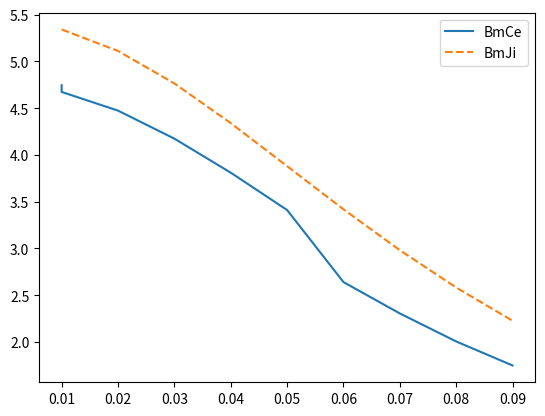

Source code (Python):
Um_list = [66.5, 65.5, 62.7, 58.5, 53.4, 47.8, 37.0, 32.3, 28.1, 24.5]
x_list = [0.01, 0.01, 0.02, 0.03, 0.04, 0.05, 0.06, 0.07, 0.08, 0.09]
BmCe_list = []
BmJi_list = []
Er_list = []

for i, (Um,x) in enumerate(zip(Um_list, x_list)):
    BmCe = Um * 5.958 * (10**(-4))/ (6100 * (11.7**2)) * (10**8)
    BmJi = 12.57 * (10**(-7)) * 6100 * 0.01 * 0.1/ (2**(1/2) * (0.01 + x**2)**(3/2)) * (10**3)
    Er = abs(BmCe - BmJi) / BmJi * 100
    
    BmCe_list.append(BmCe)
    BmJi_list.append(BmJi)
    Er_list.append(Er)

import matplotlib.pyplot as plt
plt.plot(x_list, BmCe_list, label='BmCe')
plt.plot(x_list, BmJi_list, label='BmJi', linestyle='--')
plt.legend()
plt.show()
